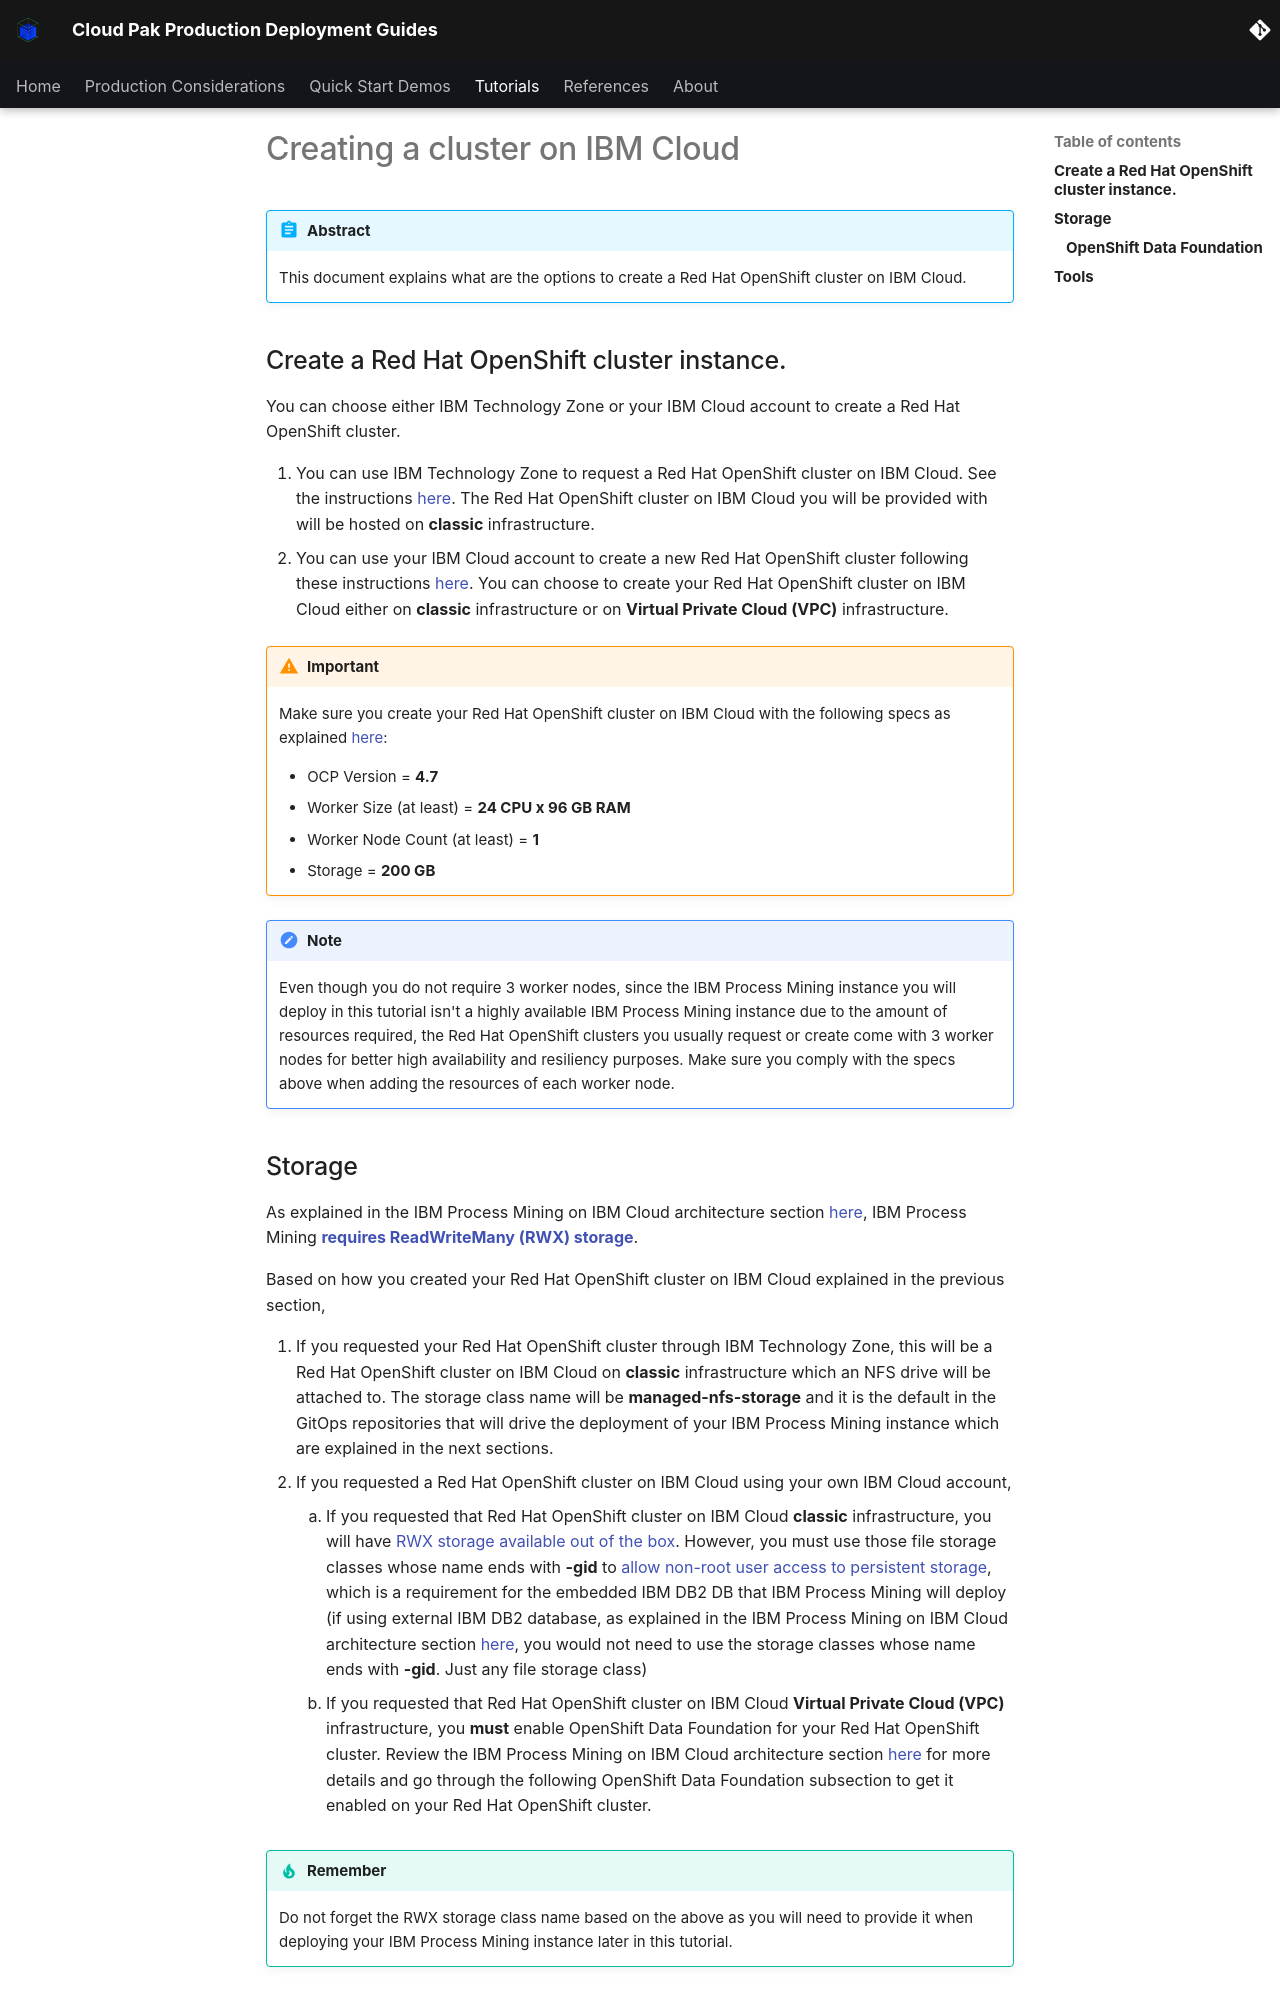

repository: ncolon/production-deployment-guides · page: guides/cp4ba/process-mining/cluster-create/ibm-cloud/index.html · generator: mkdocs

# Creating a cluster on IBM Cloud

<!--- cSpell:ignore storagecluster cephfs -->

!!! abstract
    This document explains what are the options to create a Red Hat OpenShift cluster on IBM Cloud.

## Create a Red Hat OpenShift cluster instance.

You can choose either IBM Technology Zone or your IBM Cloud account to create a Red Hat OpenShift cluster.

1. You can use IBM Technology Zone to request a Red Hat OpenShift cluster on IBM Cloud. See the instructions [here](../../../cp4i/mq/cluster-create/ibm-setup.md). The Red Hat OpenShift cluster on IBM Cloud you will be provided with will be hosted on **classic** infrastructure.
1. You can use your IBM Cloud account to create a new Red Hat OpenShift cluster following these instructions [here](https://cloud.ibm.com/docs/openshift?topic=openshift-getting-started). You can choose to create your Red Hat OpenShift cluster on IBM Cloud either on **classic** infrastructure or on **Virtual Private Cloud (VPC)** infrastructure.

!!! warning "Important"
    Make sure you create your Red Hat OpenShift cluster on IBM Cloud with the following specs as explained [here](../architecture/ibm-cloud.md#minimum-resources-required-for-ibm-process-mining):
        
      * OCP Version = **4.7**
      * Worker Size (at least) = **24 CPU x 96 GB RAM**
      * Worker Node Count (at least) = **1**
      * Storage = **200 GB**

!!! note
    Even though you do not require 3 worker nodes, since the IBM Process Mining instance you will deploy in this tutorial isn't a highly available IBM Process Mining instance due to the amount of resources required, the Red Hat OpenShift clusters you usually request or create come with 3 worker nodes for better high availability and resiliency purposes. Make sure you comply with the specs above when adding the resources of each worker node.
